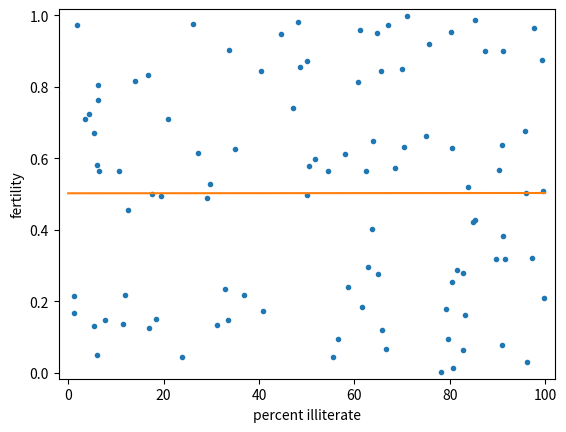

The script that saved this image:
import numpy as np
import matplotlib.pyplot as plt

illiteracy = np.random.random(100)*100
fertility = np.random.random(100)

# Plot the illiteracy rate versus fertility
_ = plt.plot(illiteracy, fertility, marker='.', linestyle='none')
plt.margins(0.02)
_ = plt.xlabel('percent illiterate')
_ = plt.ylabel('fertility')

# Perform a linear regression using np.polyfit(): a, b
a, b = np.polyfit(illiteracy,fertility,1)

# Print the results to the screen
print('slope =', a, 'children per woman / percent illiterate')
print('intercept =', b, 'children per woman')

# Make theoretical line to plot
x = np.array([0,100])
y = x * a + b

# Add regression line to your plot
_ = plt.plot(x, y)

# Draw the plot
plt.show()
